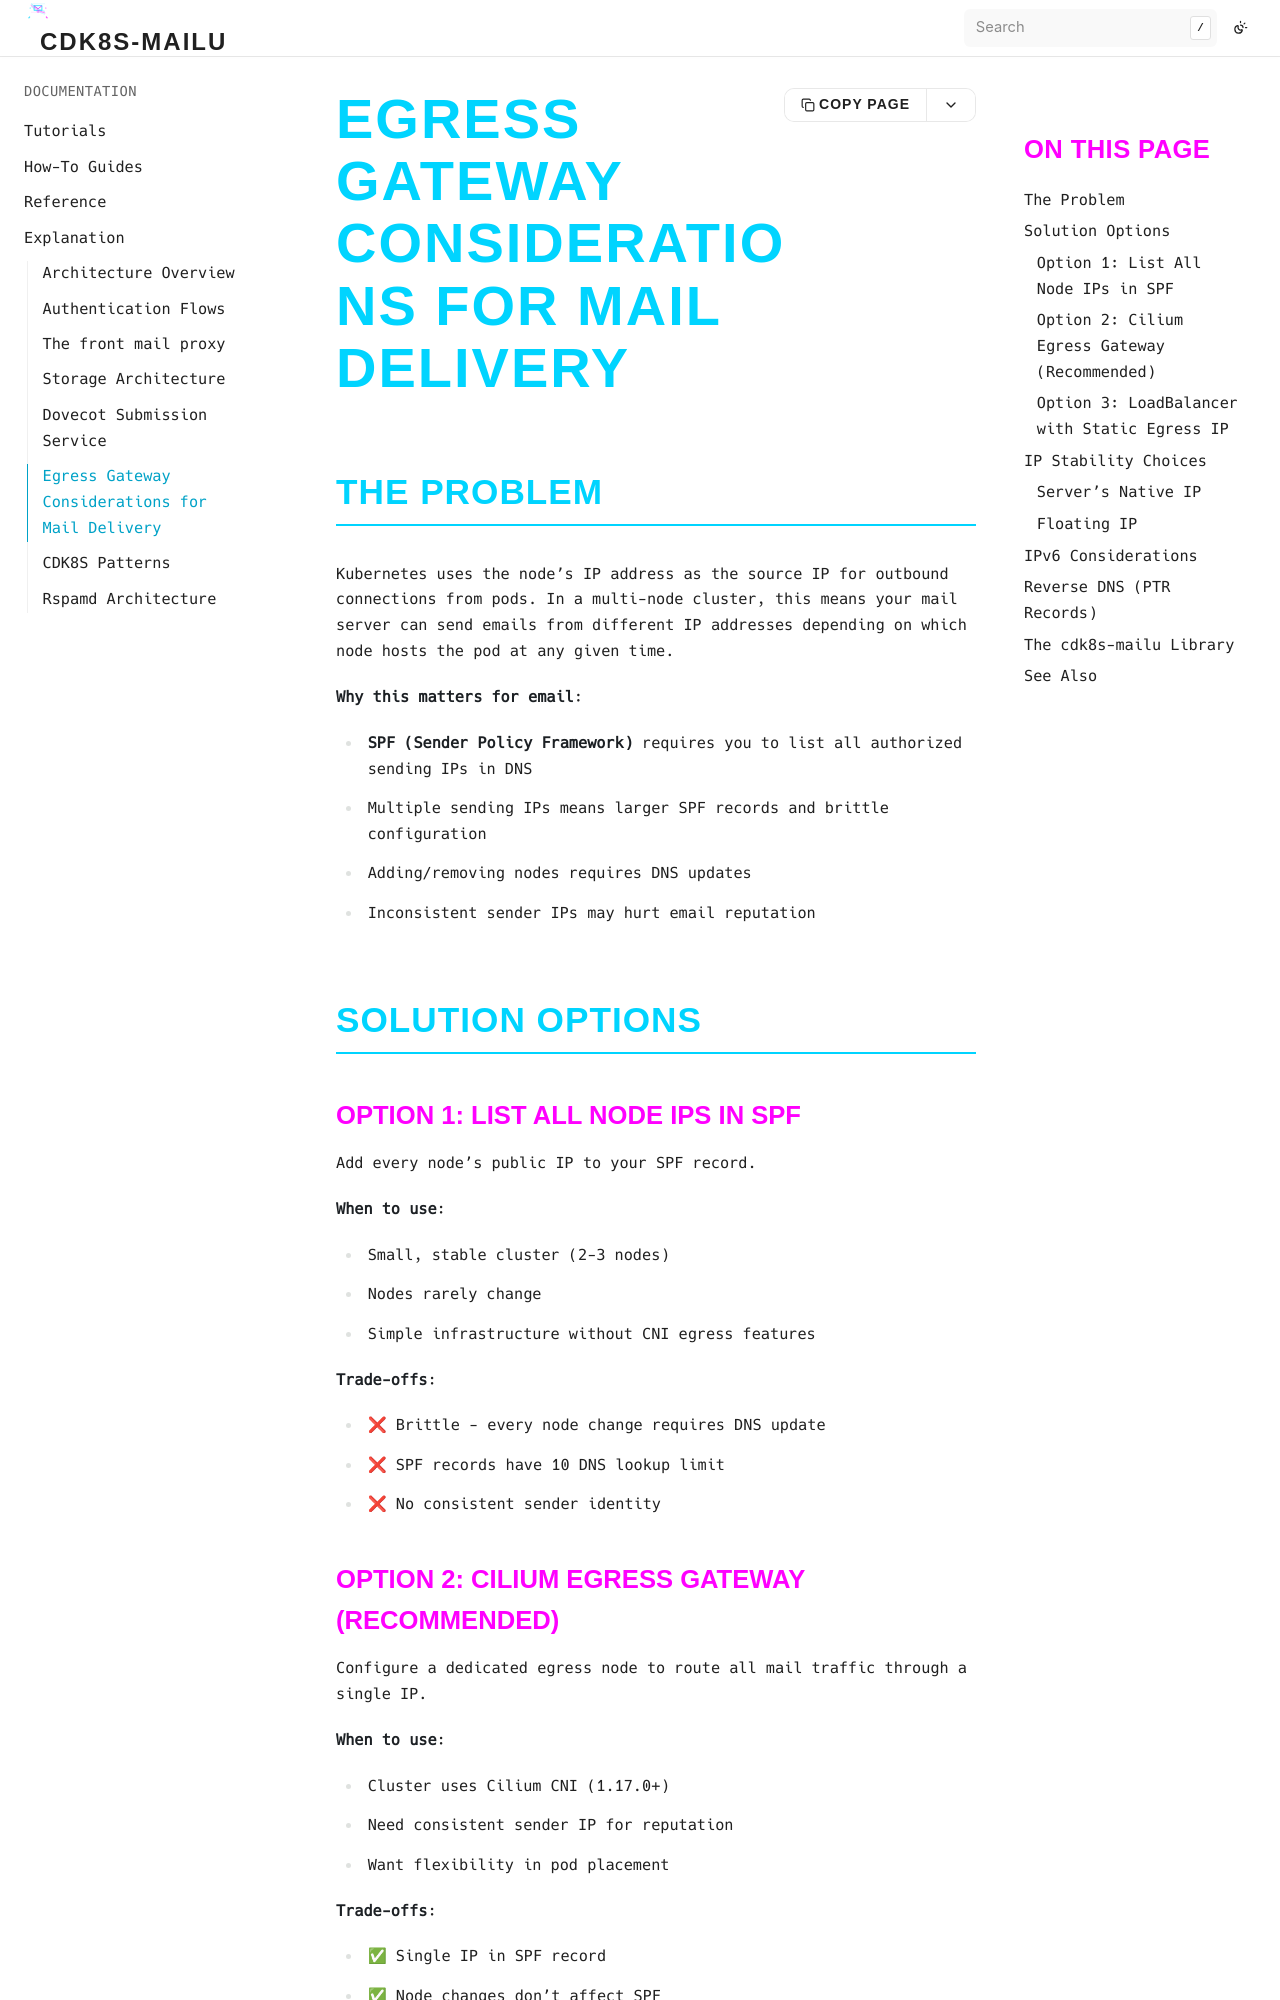

repository: bluedynamics/cdk8s-mailu · page: explanation/egress-gateway-considerations.html · generator: sphinx

# Egress Gateway Considerations for Mail Delivery

## The Problem

Kubernetes uses the node's IP address as the source IP for outbound connections from pods. In a multi-node cluster, this means your mail server can send emails from different IP addresses depending on which node hosts the pod at any given time.

**Why this matters for email**:
- **SPF (Sender Policy Framework)** requires you to list all authorized sending IPs in DNS
- Multiple sending IPs means larger SPF records and brittle configuration
- Adding/removing nodes requires DNS updates
- Inconsistent sender IPs may hurt email reputation

## Solution Options

### Option 1: List All Node IPs in SPF

Add every node's public IP to your SPF record.

**When to use**:
- Small, stable cluster (2-3 nodes)
- Nodes rarely change
- Simple infrastructure without CNI egress features

**Trade-offs**:
- ❌ Brittle - every node change requires DNS update
- ❌ SPF records have 10 DNS lookup limit
- ❌ No consistent sender identity
